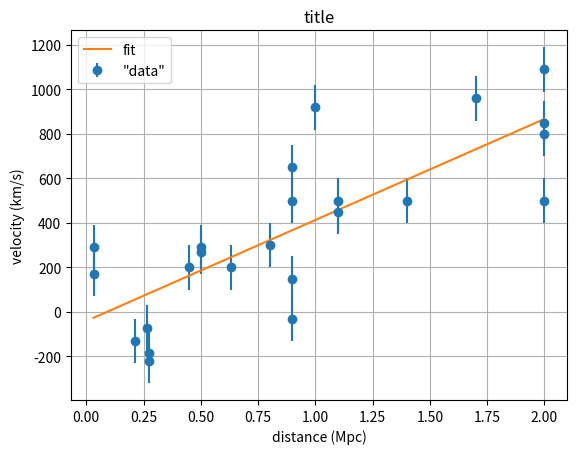

Python code for this plot:
#! /usr/bin/python3

import matplotlib.pyplot as plt
import numpy as np
from scipy.optimize import curve_fit
from scipy.stats import chi2
import scipy.special as special

def func(x,m,b):
# this is the function to fit
    return m*x+b
 
x = np.array([0.032, 0.034, 0.214, 0.263, 0.275, 0.275, 0.45, 0.5, 0.5, 0.63, \
0.8, 0.9, 0.9, 0.9, 0.9, 1.0, 1.1, 1.1, 1.4, 1.7, 2., 2., 2., 2.])
y = np.array([170,290,-130,-70,-185,-220,200,290,270,200, \
300,-30,650,150,500,920,450,500,500,960,500,850,800,1090])
#yerr = y*0.1
# note!!  i made these errors up just for this problem
yerr = np.ones(x.size)*100
print (x.shape)
print (y.shape)
print (yerr.shape)

# Fit the curve
start = (1,1)
popt, pcov = curve_fit(func,x,y, sigma = yerr, p0 = start, absolute_sigma=True)
print('popt = ',popt)
print('pcov = ',pcov)

yexp = func(x,*popt)
# 
#  add code here to calculate ndof, chi**2, p-value
#  hint: to calculate the p-value use 1-cdf and look at scipy stats.chi2
#
ndof=x.size-2
print("number of degrees of freedom is:",ndof)
chi_sq=0
for i in range(x.size):
    chi_sq+=(y[i]-yexp[i])**2/(yerr[i]**2)
    i+=1
print ("chi_sq is: ",chi_sq)
p_val=1-chi2.cdf(chi_sq,ndof,loc=0,scale=1)
print ("p_val is", p_val)




fig, ax = plt.subplots()
ax.errorbar(x,y,yerr=yerr, fmt = 'o', label='"data"')
ax.plot(x,yexp,label='fit')
ax.set(title='title', xlabel='distance (Mpc)', ylabel='velocity (km/s)')
ax.grid()

plt.legend()
plt.show()
